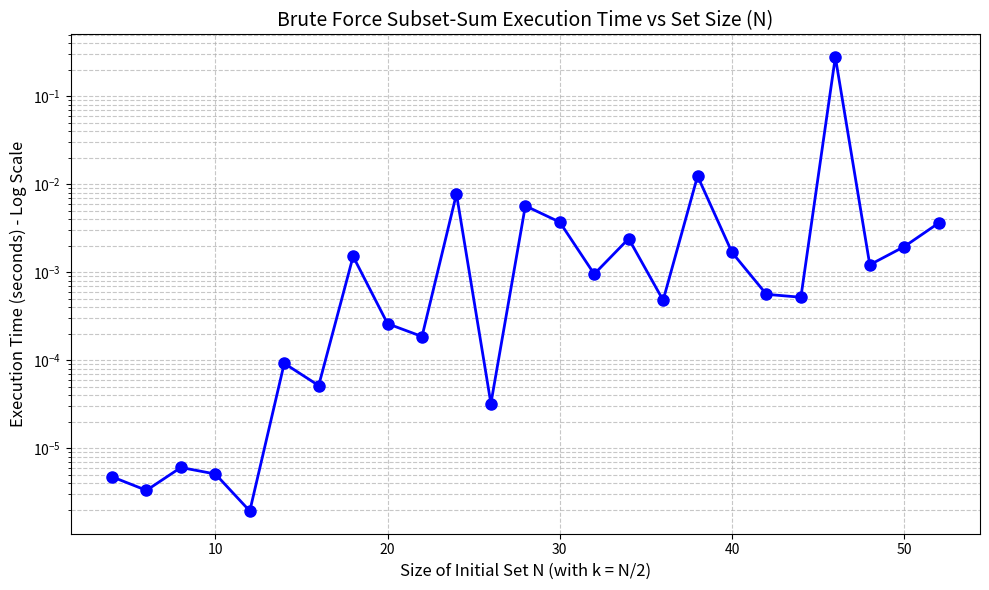

The matplotlib source for this figure:
import time
import random
import itertools
import matplotlib.pyplot as plt
import math

def subset_sum_brute_force(values, k, target_sum):
    """
    Solves the Constrained Subset Sum Problem using brute force.
    Checks all possible combinations of size 'k' from 'values'.
    Returns the first valid combination and the number of attempts,
    or None if no such subset exists.
    """
    attempts = 0
    for subset in itertools.combinations(values, k):
        attempts += 1
        if sum(subset) == target_sum:
            return subset, attempts
    return None, attempts

def generate_random_ssp_instance(n, m_bits):
    """
    Generates a random instance of the SSP.
    Returns the values array, a valid target_sum (to ensure a solution exists in the worst case),
    and the chosen k size (usually n/2 to maximize combinations).
    """
    max_val = (1 << m_bits) - 1
    values = [random.randint(1, max_val) for _ in range(n)]
    
    # Choose k to be half of n to maximize the binomial coefficient C(n, k) (worst case scenario)
    k = max(1, n // 2)
    
    # Pick a random valid subset to guarantee a solution exists
    solution_subset = random.sample(values, k)
    target_sum = sum(solution_subset)
    
    return values, k, target_sum

def run_benchmark_and_plot(max_n=22, m_bits=10):
    """
    Runs the brute force algorithm for increasing sizes of 'n',
    records the time taken, and plots the resulting graph.
    """
    print(f"Starting Classical Brute Force Benchmark (Max n={max_n}, Element size={m_bits} bits)")
    
    n_values = []
    times = []
    
    for n in range(4, max_n + 1, 2):  # Step by 2 to see the curve cleanly
        values, k, target_sum = generate_random_ssp_instance(n, m_bits)
        
        print(f"Testing n={n}, k={k}... ", end="", flush=True)
        
        start_time = time.perf_counter()
        solution, attempts = subset_sum_brute_force(values, k, target_sum)
        end_time = time.perf_counter()
        
        elapsed_time = end_time - start_time
        
        n_values.append(n)
        times.append(elapsed_time)
        
        print(f"Found {solution} in {elapsed_time:.4f}s ({attempts} checks)")
        
        # Safety break if it takes more than 10 seconds to compute a single instance,
        # to avoid freezing the user's PC on huge numbers.
        if elapsed_time > 10.0:
            print("Time limit exceeded (>10s). Stopping benchmark early to prevent freezing.")
            break

    # Plotting the results
    plt.figure(figsize=(10, 6))
    plt.plot(n_values, times, marker='o', linestyle='-', color='b', linewidth=2, markersize=8)
    
    plt.title('Brute Force Subset-Sum Execution Time vs Set Size (N)', fontsize=14)
    plt.xlabel('Size of Initial Set N (with k = N/2)', fontsize=12)
    plt.ylabel('Execution Time (seconds)', fontsize=12)
    
    plt.grid(True, which="both", ls="--", alpha=0.7)
    plt.yscale('log') # Use logarithmic scale because brute force is exponential!
    plt.ylabel('Execution Time (seconds) - Log Scale', fontsize=12)
    
    plt.tight_layout()
    
    print("\nBenchmark complete! Displaying graph...")
    plt.show()

if __name__ == "__main__":
    # Run the benchmark up to N=26 (adjust as needed, N=26 takes a few seconds)
    run_benchmark_and_plot(max_n=52, m_bits=12)
